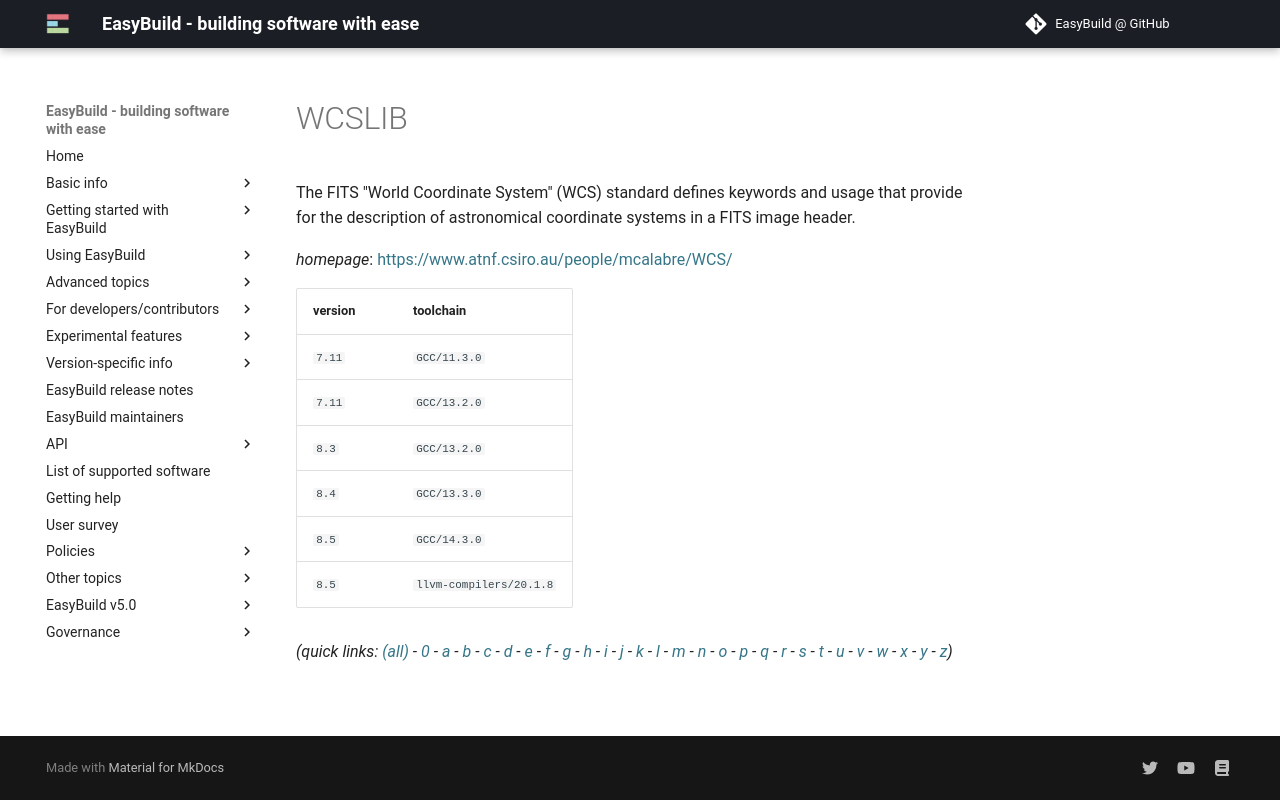

repository: easybuilders/easybuild-docs · page: version-specific/supported-software/w/WCSLIB/index.html · generator: mkdocs

---
search:
  boost: 0.5
---
# WCSLIB

The FITS "World Coordinate System" (WCS) standard defines keywords and usage that provide for the description of astronomical coordinate systems in a FITS image header.

*homepage*: <https://www.atnf.csiro.au/people/mcalabre/WCS/>

version | toolchain
--------|----------
``7.11`` | ``GCC/11.3.0``
``7.11`` | ``GCC/13.2.0``
``8.3`` | ``GCC/13.2.0``
``8.4`` | ``GCC/13.3.0``
``8.5`` | ``GCC/14.3.0``
``8.5`` | ``llvm-compilers/20.1.8``


*(quick links: [(all)](../index.md) - [0](../0/index.md) - [a](../a/index.md) - [b](../b/index.md) - [c](../c/index.md) - [d](../d/index.md) - [e](../e/index.md) - [f](../f/index.md) - [g](../g/index.md) - [h](../h/index.md) - [i](../i/index.md) - [j](../j/index.md) - [k](../k/index.md) - [l](../l/index.md) - [m](../m/index.md) - [n](../n/index.md) - [o](../o/index.md) - [p](../p/index.md) - [q](../q/index.md) - [r](../r/index.md) - [s](../s/index.md) - [t](../t/index.md) - [u](../u/index.md) - [v](../v/index.md) - [w](../w/index.md) - [x](../x/index.md) - [y](../y/index.md) - [z](../z/index.md))*
